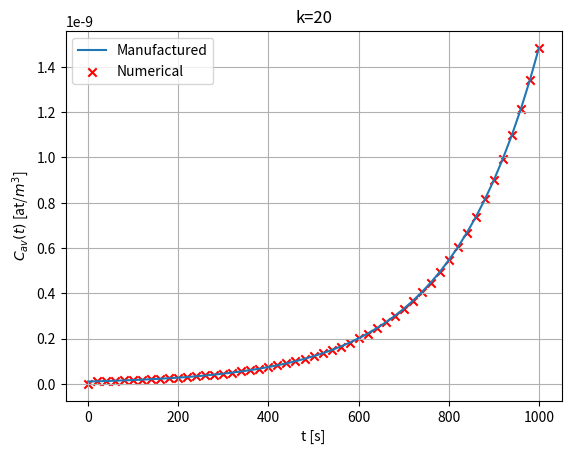

Python code for this plot:
"""
This script performs the MMS verification

"""
import math
import numpy as np
import matplotlib.pyplot as plt

pi = math.pi

dt = 20
t = np.arange(0, 1000 + 1, dt)

# Initialization
C_N_tot = np.zeros(len(t))  # Spatial average numerical solution

n = 20  # Number of spatial modes
k = np.arange(1, n + 1)  # Spatial Modes
n_modes = k[-1]

X_N = np.zeros((len(k), len(t)))  # Time coefficients
S_k = np.zeros((len(k), len(t)))  # Source projection
C_N = np.zeros((len(k), len(t)))  # Contribution of each mode
lamda = np.zeros((len(k), len(t)))  # Eigenvalues

a = 5e-6  # Grain radius

C_M = 0.4*a**2*np. exp(0.005*t) # Manufactured solution

D_M = np.exp(-0.001*t)  # No constraints on physical meaning (pure verification)

for j in range(1, len(t)):
    for i in range(len(k)):
        # Source rate
        S_k[i, j] =  2 * np.sqrt(2) * np.sqrt(np.pi) * (
    -0.03 * (-1) ** k[i] * a ** 4 * np.exp(0.005 * t[j]) / (np.pi ** 3 * k[i] ** 3)
    - 6.0 * (-1) ** k[i] * a ** 2 * np.exp(0.004 * t[j]) / (np.pi * k[i])
) / np.sqrt(a)

        # Eigenvalue
        lamda[i, j] = D_M[j] * pi ** 2 * k[i] ** 2 / a ** 2

        # Backward Euler update
        X_N[i, j] = (X_N[i, j - 1] + dt * S_k[i, j]) / (1 + dt * lamda[i, j])

        # Volume-average concentration
        C_N[i, j] = (
            (X_N[i, j] * (-np.sqrt(8 / pi) * (-1) ** k[i]) / k[i])
            / (pi * 4 / 3 * a**(3/2))
        )

C_N_tot = np.sum(C_N, axis=0)

Error = np.abs(C_M - C_N_tot)
L1 = np.mean(np.abs(Error))
L2 = np.sqrt(np.mean(np.abs(Error)**2))
L3 = np.max(np.abs(Error))
Linf = np.abs(Error[-1])

plt.plot(t, C_M, label="Manufactured")
plt.scatter(t, C_N_tot, label="Numerical", color="r", marker="x")
plt.legend()
plt.xlabel("t [s]")
plt.ylabel("$C_{av}(t)$ [at/$m^3$]")
plt.title(f"k={n_modes}")
plt.grid()
plt.show()

print(f"Average Error: {L1}")
print(f"RMSE: {L2}")
print(f"Max Error: {L3}")
print(f"Final Value Error: {Linf}")
